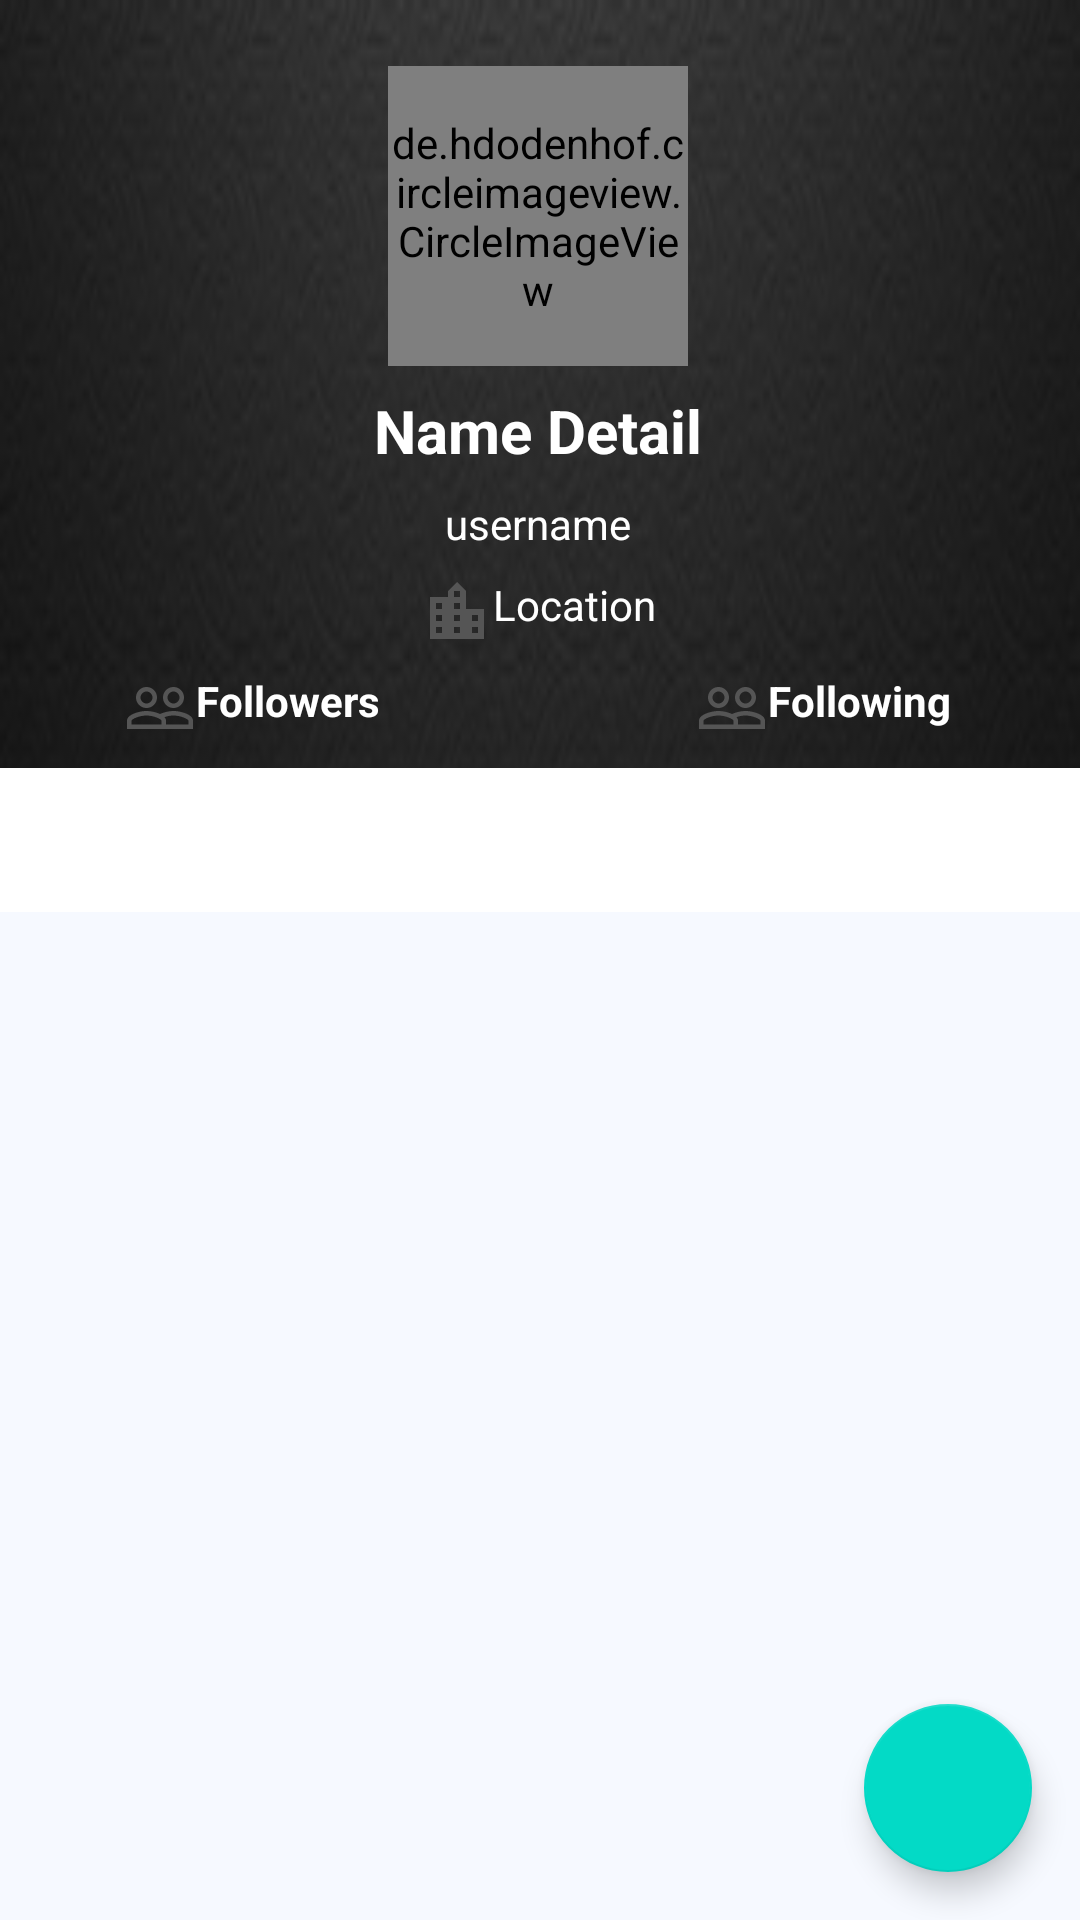

Android layout source for this screen:
<!-- AndroidManifest.xml: activity theme Theme.GitHubUser -->
<!-- res/layout/activity_detail.xml -->
<?xml version="1.0" encoding="utf-8"?>
<androidx.constraintlayout.widget.ConstraintLayout xmlns:android="http://schemas.android.com/apk/res/android"
    xmlns:app="http://schemas.android.com/apk/res-auto"
    xmlns:tools="http://schemas.android.com/tools"
    style="@style/backgroundDetail"
    android:layout_height="match_parent"
    android:orientation="vertical"
    android:background="@drawable/atas"
    tools:context=".ui.DetailActivity">

    <TextView
        android:id="@+id/tv_nameDetail"
        style="@style/fontBolt"
        android:layout_width="wrap_content"
        android:layout_height="wrap_content"
        android:layout_marginTop="8dp"
        android:text="@string/name_detail"
        app:layout_constraintEnd_toEndOf="@+id/iv_photoDetail"
        app:layout_constraintStart_toStartOf="@+id/iv_photoDetail"
        app:layout_constraintTop_toBottomOf="@+id/iv_photoDetail" />

    <TextView
        android:id="@+id/tv_usernameDetail"
        style="@style/fontRegular"
        android:layout_width="wrap_content"
        android:layout_height="wrap_content"
        android:layout_marginTop="8dp"
        android:text="@string/username"
        app:layout_constraintEnd_toEndOf="@+id/tv_nameDetail"
        app:layout_constraintHorizontal_bias="0.498"
        app:layout_constraintStart_toStartOf="@+id/tv_nameDetail"
        app:layout_constraintTop_toBottomOf="@+id/tv_nameDetail" />

    <ProgressBar
        android:id="@+id/progressBar"
        style="?android:attr/progressBarStyle"
        android:layout_width="wrap_content"
        android:layout_height="wrap_content"
        android:visibility="gone"
        app:layout_constraintBottom_toBottomOf="parent"
        app:layout_constraintEnd_toEndOf="parent"
        app:layout_constraintStart_toStartOf="parent"
        app:layout_constraintTop_toTopOf="parent"
        tools:visibility="visible" />


    <TextView
        android:id="@+id/tv_followingDetail"
        style="@style/fontBolt14"
        android:layout_width="wrap_content"
        android:layout_height="24dp"
        android:layout_marginTop="8dp"
        android:layout_marginEnd="16dp"
        android:text="@string/following"
        app:drawableStartCompat="@drawable/ic_followers_24"
        app:layout_constraintEnd_toEndOf="parent"
        app:layout_constraintHorizontal_bias="0.09"
        app:layout_constraintStart_toEndOf="@+id/iv_photoDetail"
        app:layout_constraintTop_toBottomOf="@+id/tv_locationDetail" />

    <TextView
        android:id="@+id/tv_followersDetail"
        style="@style/fontBolt14"
        android:layout_width="wrap_content"
        android:layout_height="wrap_content"
        android:layout_marginStart="16dp"
        android:layout_marginTop="8dp"
        android:text="@string/followers"
        app:drawableStartCompat="@drawable/ic_followers_24"
        app:layout_constraintEnd_toStartOf="@+id/iv_photoDetail"
        app:layout_constraintHorizontal_bias="0.905"
        app:layout_constraintStart_toStartOf="parent"
        app:layout_constraintTop_toBottomOf="@+id/tv_locationDetail" />

    <TextView
        android:id="@+id/tv_locationDetail"
        style="@style/fontRegular"
        android:layout_width="wrap_content"
        android:layout_height="wrap_content"
        android:layout_marginTop="8dp"
        android:text="@string/location"
        app:drawableStartCompat="@drawable/ic_location_24"
        app:layout_constraintEnd_toEndOf="@+id/tv_usernameDetail"
        app:layout_constraintHorizontal_bias="0.498"
        app:layout_constraintStart_toStartOf="@+id/tv_usernameDetail"
        app:layout_constraintTop_toBottomOf="@+id/tv_usernameDetail" />

    <androidx.viewpager2.widget.ViewPager2
        android:id="@+id/view_pager"
        style="@style/background"
        android:layout_height="0dp"
        app:layout_constraintBottom_toBottomOf="parent"
        app:layout_constraintEnd_toEndOf="parent"
        app:layout_constraintHorizontal_bias="0.0"
        app:layout_constraintStart_toStartOf="@+id/tabs"
        app:layout_constraintTop_toBottomOf="@+id/tabs"
        app:layout_constraintVertical_bias="0.0" />

    <com.google.android.material.tabs.TabLayout
        android:id="@+id/tabs"
        style="@style/textStyle"
        android:layout_width="match_parent"
        android:layout_height="wrap_content"
        android:layout_marginTop="8dp"
        android:contentDescription="@string/tab_follow"
        app:layout_constraintEnd_toEndOf="parent"
        app:layout_constraintHorizontal_bias="0.0"
        app:layout_constraintStart_toStartOf="parent"
        app:layout_constraintTop_toBottomOf="@+id/tv_followersDetail"
        app:tabPaddingEnd="10dp"
        app:tabPaddingStart="10dp" />

    <de.hdodenhof.circleimageview.CircleImageView
        android:id="@+id/iv_photoDetail"
        android:layout_width="100dp"
        android:layout_height="100dp"
        android:src="@drawable/ic_account_circle_24"
        app:layout_constraintBottom_toBottomOf="parent"
        app:layout_constraintEnd_toEndOf="parent"
        app:layout_constraintHorizontal_bias="0.498"
        app:layout_constraintStart_toStartOf="parent"
        app:layout_constraintTop_toTopOf="parent"
        app:layout_constraintVertical_bias="0.041" />

    <com.google.android.material.floatingactionbutton.FloatingActionButton
        android:id="@+id/fab_fav"
        android:layout_width="wrap_content"
        android:layout_height="wrap_content"
        android:layout_margin="16dp"
        android:layout_marginBottom="32dp"
        android:contentDescription="@string/favorite"
        android:foregroundGravity="bottom"
        app:fabSize="normal"
        app:layout_anchor="@id/view_pager"
        app:layout_anchorGravity="bottom|end"
        app:layout_constraintBottom_toBottomOf="@+id/view_pager"
        app:layout_constraintEnd_toEndOf="@+id/view_pager"
        app:srcCompat="@drawable/ic_favorite_24" />

</androidx.constraintlayout.widget.ConstraintLayout>
<!-- resources referenced by this layout -->
<resources>
  <!-- drawable ic_account_circle_24 (drawable) -->
  <vector xmlns:android="http://schemas.android.com/apk/res/android"
      android:width="24dp"
      android:height="24dp"
      android:tint="#555555"
      android:viewportWidth="24"
      android:viewportHeight="24">
      <path
          android:fillColor="@android:color/white"
          android:pathData="M12,2C6.48,2 2,6.48 2,12s4.48,10 10,10s10,-4.48 10,-10S17.52,2 12,2zM12,6c1.93,0 3.5,1.57 3.5,3.5S13.93,13 12,13s-3.5,-1.57 -3.5,-3.5S10.07,6 12,6zM12,20c-2.03,0 -4.43,-0.82 -6.14,-2.88C7.55,15.8 9.68,15 12,15s4.45,0.8 6.14,2.12C16.43,19.18 14.03,20 12,20z" />
  </vector>
  <!-- drawable ic_location_24 (drawable) -->
  <vector xmlns:android="http://schemas.android.com/apk/res/android"
      android:width="24dp"
      android:height="24dp"
      android:tint="#555555"
      android:viewportWidth="24"
      android:viewportHeight="24">
      <path
          android:fillColor="@android:color/white"
          android:pathData="M15,11L15,5l-3,-3 -3,3v2L3,7v14h18L21,11h-6zM7,19L5,19v-2h2v2zM7,15L5,15v-2h2v2zM7,11L5,11L5,9h2v2zM13,19h-2v-2h2v2zM13,15h-2v-2h2v2zM13,11h-2L11,9h2v2zM13,7h-2L11,5h2v2zM19,19h-2v-2h2v2zM19,15h-2v-2h2v2z" />
  </vector>
  <string name="favorite">favorite</string>
  <string name="followers">Followers</string>
  <string name="following">Following</string>
  <string name="location">Location</string>
  <string name="name_detail">Name Detail</string>
  <string name="tab_follow">tab Follow</string>
  <string name="username">username</string>
  <style name="background">
          <item name="android:layout_width">match_parent</item>
          <item name="android:background">@color/background</item>
      </style>
  <style name="backgroundDetail">
          <item name="android:layout_width">match_parent</item>
          <item name="android:background">@color/sky_blue</item>
      </style>
  <style name="fontBolt">
          <item name="android:textStyle">bold</item>
          <item name="android:textSize">20sp</item>
          <item name="android:textColor">@color/white</item>
      </style>
  <style name="fontBolt14">
          <item name="android:textStyle">bold</item>
          <item name="android:textSize">14sp</item>
          <item name="android:textColor">@color/white</item>
      </style>
  <style name="fontRegular">
          <item name="android:textSize">14sp</item>
          <item name="android:textColor">@color/white</item>
      </style>
  <style name="textStyle">
          <item name="android:textColor">@color/black</item>
          <item name="android:background">@color/white</item>
      </style>
  <style name="Theme.GitHubUser" parent="Theme.MaterialComponents.DayNight.DarkActionBar">
          
          <item name="colorPrimary">@color/sky_blue</item>
          <item name="colorPrimaryVariant">@color/blue</item>
          <item name="colorOnPrimary">@color/white</item>
          <item name="colorOnSecondary">@color/black</item>
          
          <item name="android:statusBarColor">?attr/colorPrimaryVariant</item>
      </style>
  <color name="background">#F6F9FF</color>
  <color name="sky_blue">#595f63</color>
  <color name="white">#FFFFFFFF</color>
  <color name="black">#FF000000</color>
  <color name="blue">#595f63</color>
</resources>
